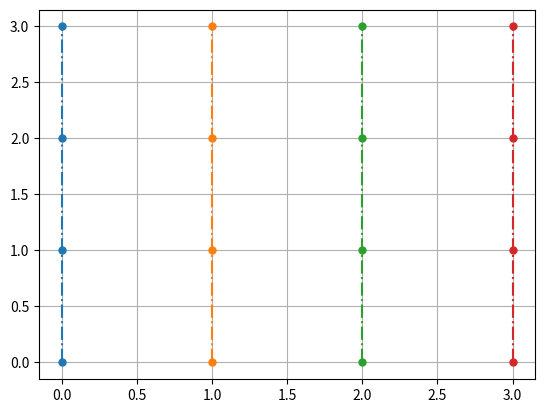

Python code for this plot:
import numpy as np
import matplotlib.pyplot as plt
from matplotlib.image import imread

def test1():
    x=np.arange(0, 6, 0.1)
    plt.plot(x, np.cos(x),  label="cos")
    plt.plot(x, np.sin(x), linestyle="--", label="sin")
    #plt.plot(x, np.tan(x), linestyle="--", label="tan")
    plt.legend()#显示一个标签,用于标识某条线的作用
    plt.xlabel("x")
    plt.ylabel("y")
    plt.title('sin & cos') # 标题
    plt.show()

def test2():
    plt.imshow(imread("lena.png"))
    plt.show()


def test3():
    x = np.array([[0, 1, 2, 3],
                [0, 1, 2, 3],
                [0, 1, 2, 3],
                [0, 1, 2, 3]])
    y = np.array([[0, 0, 0, 0],
                [1, 1, 1, 1],
                [2, 2, 2, 2],
                [3, 3, 3, 3]])


    plt.plot(x, y,
            marker='.',  # 点的形状为圆点
            markersize=10,  # 点设置大一点，看着清楚
            linestyle='-.')  # 线型为点划线
    plt.grid(True)
    plt.show()


if __name__ == "__main__":
    test3()